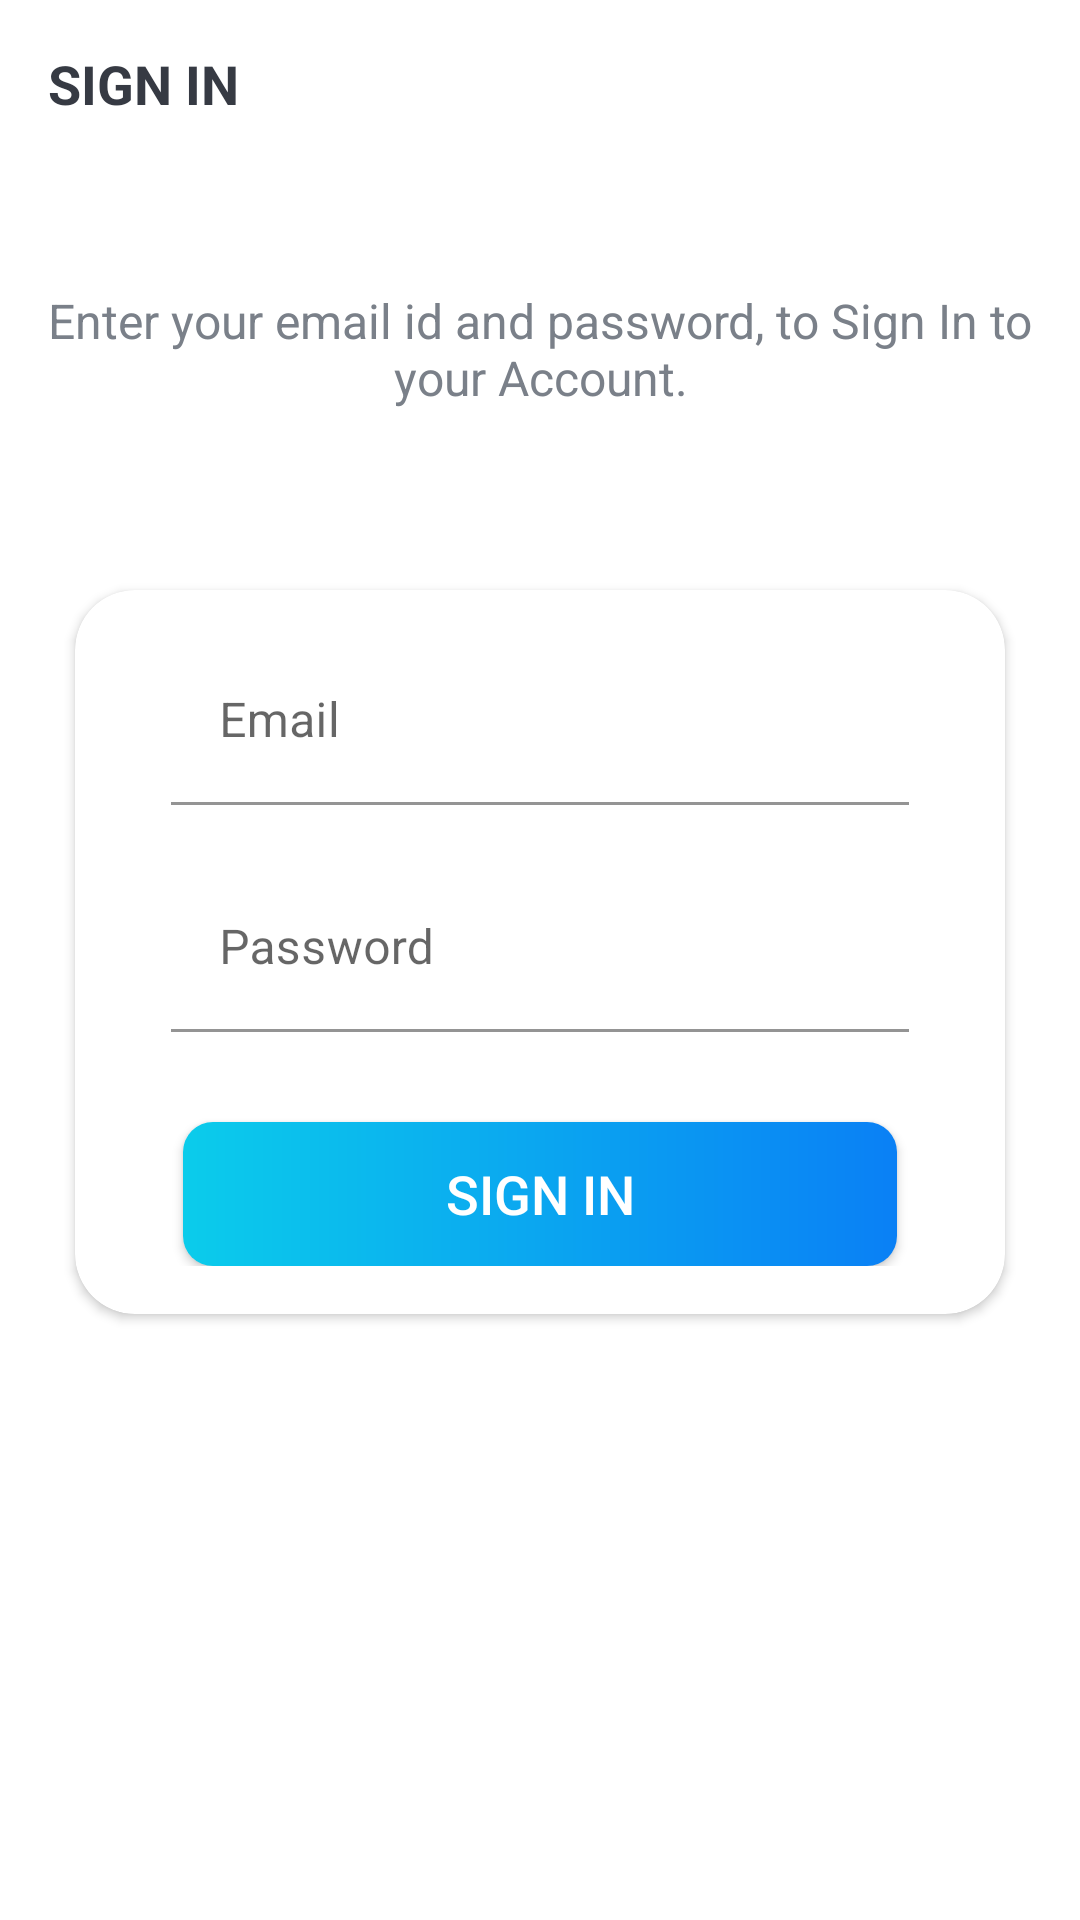

Layout XML and referenced resources for this Android screen:
<!-- AndroidManifest.xml: activity theme Theme.ProjectPulse.NoActionBar -->
<!-- res/layout/activity_sign_in.xml -->
<?xml version="1.0" encoding="utf-8"?>
<LinearLayout xmlns:android="http://schemas.android.com/apk/res/android"
    xmlns:app="http://schemas.android.com/apk/res-auto"
    xmlns:tools="http://schemas.android.com/tools"
    android:layout_width="match_parent"
    android:layout_height="match_parent"
    android:background="@drawable/ic_background"
    android:orientation="vertical"
    tools:context=".activities.SignInActivity">

    <androidx.appcompat.widget.Toolbar
        android:id="@+id/toolbar_sign_in_activity"
        android:layout_width="match_parent"
        android:layout_height="?attr/actionBarSize">

        <TextView
            android:id="@+id/tv_title"
            android:layout_width="match_parent"
            android:layout_height="match_parent"
            android:gravity="center_vertical"
            android:text="@string/sign_in"
            android:textColor="@color/primary_text_color"
            android:textSize="@dimen/toolbar_title_text_size"
            android:textStyle="bold" />

    </androidx.appcompat.widget.Toolbar>

    <LinearLayout
        android:layout_width="match_parent"
        android:layout_height="match_parent"
        android:layout_gravity="center"
        android:layout_marginTop="@dimen/authentication_screen_content_marginTop"
        android:orientation="vertical">

        <TextView
            android:layout_width="match_parent"
            android:layout_height="wrap_content"
            android:gravity="center"
            android:text="@string/sign_in_description_text"
            android:textColor="@color/secondary_text_color"
            android:textSize="@dimen/authentication_description_text_size" />

        <androidx.cardview.widget.CardView
            android:layout_width="match_parent"
            android:layout_height="wrap_content"
            android:layout_marginStart="@dimen/authentication_screen_marginStartEnd"
            android:layout_marginTop="@dimen/authentication_screen_marginTop"
            android:layout_marginEnd="@dimen/authentication_screen_marginStartEnd"
            android:elevation="@dimen/card_view_elevation"
            app:cardCornerRadius="@dimen/card_view_corner_radius">

            <LinearLayout
                android:layout_width="match_parent"
                android:layout_height="wrap_content"
                android:orientation="vertical"
                android:padding="@dimen/card_view_layout_content_padding">

                <com.google.android.material.textfield.TextInputLayout
                    android:layout_width="match_parent"
                    android:layout_height="wrap_content"
                    app:boxBackgroundColor="@color/white"
                    android:layout_marginStart="@dimen/authentication_screen_til_marginStartEnd"
                    android:layout_marginEnd="@dimen/authentication_screen_til_marginStartEnd">

                    <androidx.appcompat.widget.AppCompatEditText
                        android:id="@+id/et_email_signIn"
                        android:layout_width="match_parent"
                        android:layout_height="wrap_content"
                        android:hint="@string/email"
                        android:inputType="textEmailAddress"
                        android:textSize="@dimen/et_text_size" />
                </com.google.android.material.textfield.TextInputLayout>

                <com.google.android.material.textfield.TextInputLayout
                    android:layout_width="match_parent"
                    android:layout_height="wrap_content"
                    app:boxBackgroundColor="@color/white"
                    android:layout_marginStart="@dimen/authentication_screen_til_marginStartEnd"
                    android:layout_marginTop="@dimen/authentication_screen_til_marginTop"
                    android:layout_marginEnd="@dimen/authentication_screen_til_marginStartEnd">

                    <androidx.appcompat.widget.AppCompatEditText
                        android:id="@+id/et_password_signIn"
                        android:layout_width="match_parent"
                        android:layout_height="wrap_content"
                        android:hint="@string/password"
                        android:inputType="textPassword"
                        android:textSize="@dimen/et_text_size" />
                </com.google.android.material.textfield.TextInputLayout>

                <androidx.appcompat.widget.AppCompatButton
                    android:id="@+id/btn_sign_in"
                    android:layout_width="match_parent"
                    android:layout_height="wrap_content"
                    android:layout_gravity="center"
                    android:layout_marginStart="@dimen/btn_marginStartEnd"
                    android:layout_marginTop="@dimen/sign_up_screen_btn_marginTop"
                    android:layout_marginEnd="@dimen/btn_marginStartEnd"
                    android:background="@drawable/shape_button_rounded"
                    android:foreground="?attr/selectableItemBackground"
                    android:gravity="center"
                    android:paddingTop="@dimen/btn_paddingTopBottom"
                    android:paddingBottom="@dimen/btn_paddingTopBottom"
                    android:text="@string/sign_in"
                    android:textColor="@android:color/white"
                    android:textSize="@dimen/btn_text_size" />
            </LinearLayout>
        </androidx.cardview.widget.CardView>
    </LinearLayout>
</LinearLayout>
<!-- resources referenced by this layout -->
<resources>
  <color name="primary_text_color">#363A43</color>
  <color name="secondary_text_color">#7A8089</color>
  <color name="white">#FFFFFFFF</color>
  <dimen name="authentication_description_text_size">16sp</dimen>
  <dimen name="authentication_screen_content_marginTop">40dp</dimen>
  <dimen name="authentication_screen_marginStartEnd">25dp</dimen>
  <dimen name="authentication_screen_marginTop">60dp</dimen>
  <dimen name="authentication_screen_til_marginStartEnd">16dp</dimen>
  <dimen name="authentication_screen_til_marginTop">20dp</dimen>
  <dimen name="btn_marginStartEnd">20dp</dimen>
  <dimen name="btn_paddingTopBottom">8dp</dimen>
  <dimen name="btn_text_size">18sp</dimen>
  <dimen name="card_view_corner_radius">20dp</dimen>
  <dimen name="card_view_elevation">20dp</dimen>
  <dimen name="card_view_layout_content_padding">16dp</dimen>
  <dimen name="et_text_size">16sp</dimen>
  <dimen name="sign_up_screen_btn_marginTop">30dp</dimen>
  <dimen name="toolbar_title_text_size">18sp</dimen>
  <!-- drawable shape_button_rounded (drawable) -->
  <?xml version="1.0" encoding="utf-8"?>
  <shape xmlns:android="http://schemas.android.com/apk/res/android"
  
      android:shape="rectangle"
      >
      <corners android:radius="10dp"/>
          <gradient android:angle="360"
              android:startColor="#0BCCEB"
              android:endColor="#0A80F5"
              android:type="linear"
              />
  
  </shape>
  <string name="email">Email</string>
  <string name="password">Password</string>
  <string name="sign_in">SIGN IN</string>
  <string name="sign_in_description_text">Enter your email id and password, to Sign In to your Account.</string>
  <style name="Theme.ProjectPulse.NoActionBar">
  
           <item name="windowActionBar">false</item>
  
          <item name="windowNoTitle">true</item>
      </style>
</resources>
